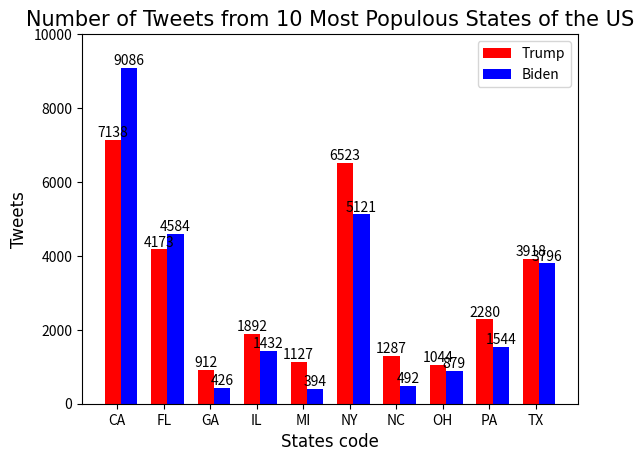

Here is the Python script that generated this plot:
#!/usr/bin/env python3
# -*- coding:utf-8 -*-


import matplotlib.pyplot as plt
import matplotlib



"""
left:x coordinate of the rectangle middle point
height: height of rectangle
width: width of rectangle ，default is 0.8
"""
state_list = ['CA', 'FL', 'GA', 'IL', 'MI', 'NY', 'NC', 'OH', 'PA', 'TX']
trump_in_state = [7138, 4173, 912, 1892, 1127, 6523, 1287, 1044, 2280, 3918]
biden_in_state = [9086, 4584, 426, 1432, 394, 5121, 492, 879, 1544, 3796]
x = [2, 4, 6, 8, 10, 12, 14, 16, 18, 20]
font = {'family': 'Times New Roman', 'weight': 'normal', 'size': 12}
font_title = {'family': 'Times New Roman', 'weight': 'normal', 'size': 15}
rects1 = plt.bar(x=x, height=trump_in_state, width=0.7, color='red', label="Trump")
rects2 = plt.bar(x=[i + 0.7 for i in x], height=biden_in_state, width=0.7, color='blue', label="Biden")

# for a, b in zip(x, trump_in_state):
#     plt.text(a, b + 0.05, '%.0f' % b, ha='center', va='bottom', fontsize=29)
plt.ylim(0, 10000)  # y轴取值范围
plt.ylabel("Tweets", font)
plt.xlabel("States code", font)
plt.title("Number of Tweets from 10 Most Populous States of the US", font_title)
"""
设置x轴刻度显示值
参数一：中点坐标
参数二：显示值
"""
plt.xticks([index + 0.2 for index in x], state_list)


plt.legend()  # 设置题注
# 编辑文本
for rect in rects1:
    height = rect.get_height()
    plt.text(rect.get_x() + rect.get_width() / 2, height + 1, str(height), ha="center", va="bottom")
for rect in rects2:
    height = rect.get_height()
    plt.text(rect.get_x() + rect.get_width() / 2, height + 1, str(height), ha="center", va="bottom")
plt.show()
